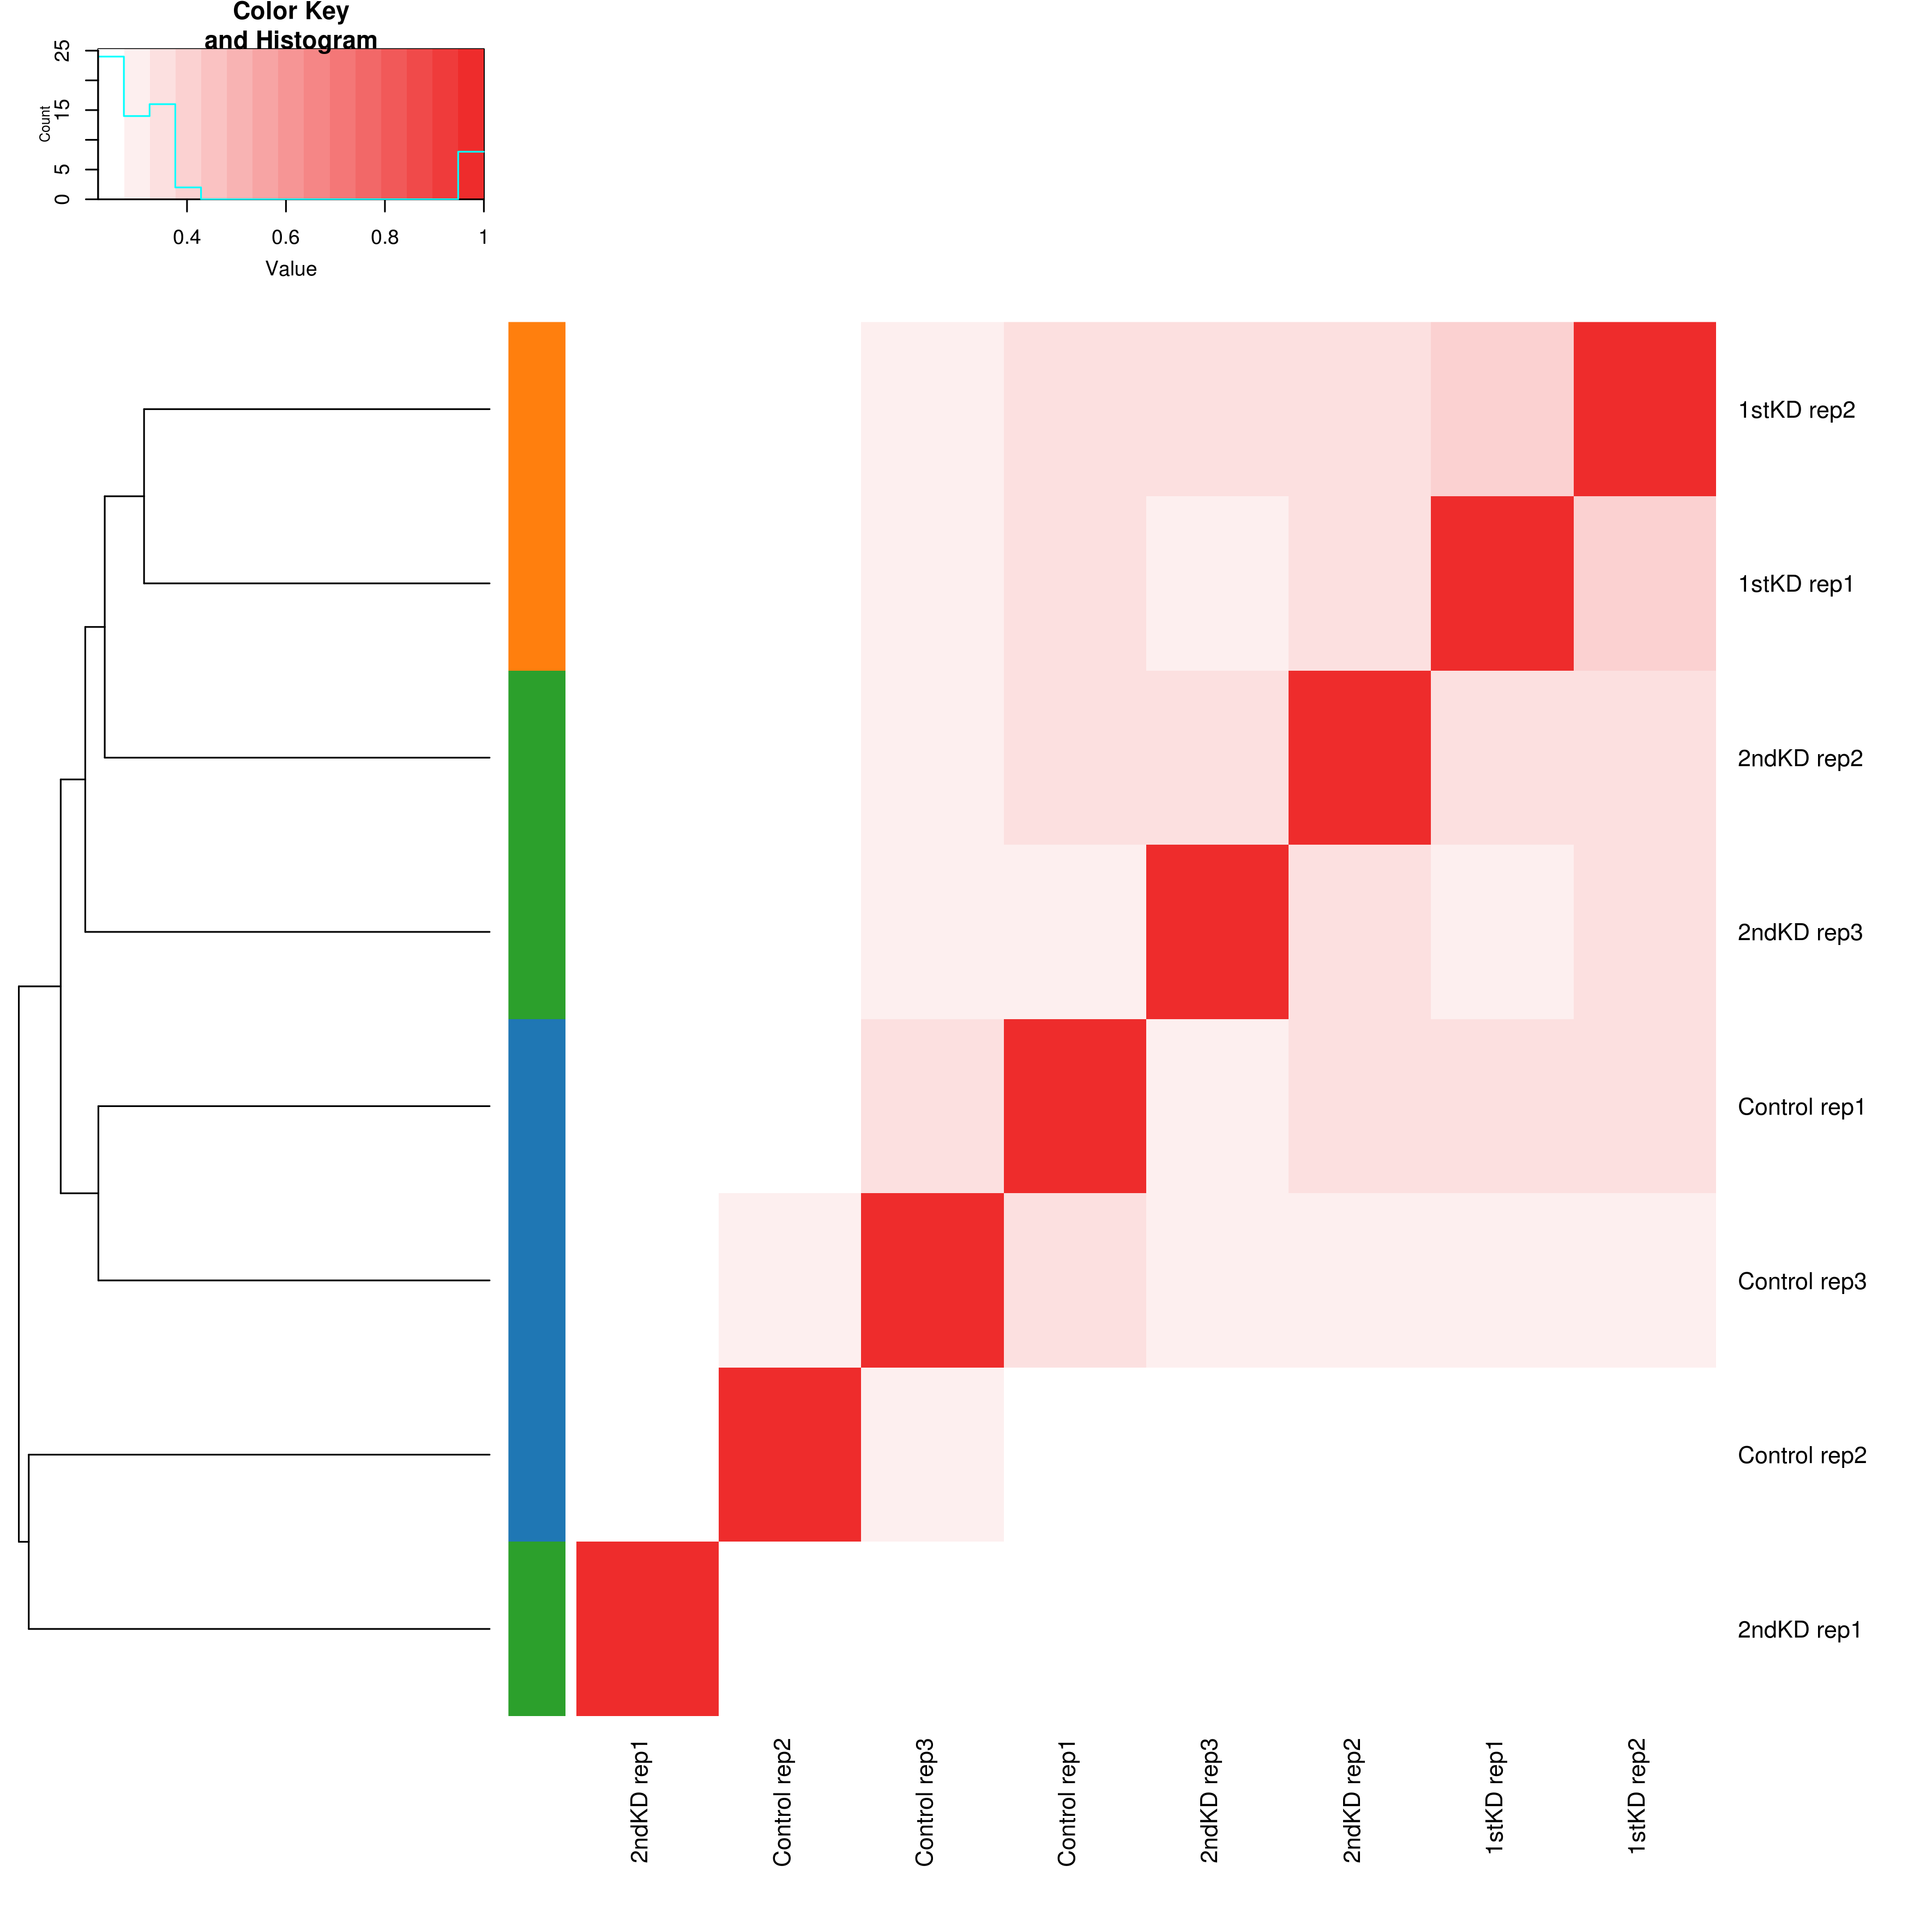

This chart was generated by the following R code:
# ==============================================================================
# Environment
# ==============================================================================
suppressMessages(library("data.table"))
suppressMessages(library("gplots"))
suppressMessages(library("reshape2"))

# ==============================================================================
# Data
# ==============================================================================
files = paste0("Jaccards/", list.files(path = "Jaccards"))
jaccard = rbindlist(lapply(
    files,
    function(f) {
        basef = basename(f)
        indices = gregexpr("[-_\\.]", basef)[[1]]
        dt = fread(f, header = TRUE, sep = "\t")
        dt[, ConditionX := substr(basef, 1, indices[1] - 1)]
        dt[, ReplicateX := substr(basef, indices[1] + 1, indices[2] - 1)]
        dt[, ConditionY := substr(basef, indices[2] + 1, indices[3] - 1)]
        dt[, ReplicateY := substr(basef, indices[3] + 1, indices[4] - 1)]
        return(dt)
    }
))
# combine condition and replicate names
jaccard[, CaseX := paste(ConditionX, ReplicateX)]
jaccard[, CaseY := paste(ConditionY, ReplicateY)]

# convert to matrix format
mat = acast(jaccard, CaseX~CaseY, value.var="jaccard")

# produce hierarchical clustering
clust = hclust(dist(1 - mat))

# ==============================================================================
# Plots
# ==============================================================================
cols = colorRampPalette(c("white", "firebrick2"))
labelcols = c(
    "1stKD rep1" = "#FF7F0E",
    "1stKD rep2" = "#FF7F0E",
    "2ndKD rep1" = "#2CA02C",
    "2ndKD rep2" = "#2CA02C",
    "2ndKD rep3" = "#2CA02C",
    "Control rep1" = "#1F77B4",
    "Control rep2" = "#1F77B4",
    "Control rep3" = "#1F77B4"
)

png("jaccard.png", width = 30, height = 30, units = "cm", res = 300)
heatmap.2(
    mat,
    dendrogram = "row",
    col = cols,
    trace = "none",
    margins = c(10, 10),
    lwid = c(1.5, 4),
    lhei = c(0.8, 4),
    RowSideColors = labelcols
)
dev.off()
